Run: headless pygame with SDL's dummy video driver; simulated clock (each Clock.tick advances the game by its frame time, no real sleeping); random seed 0; keys injected as events and as key.get_pressed() state; no mouse input.
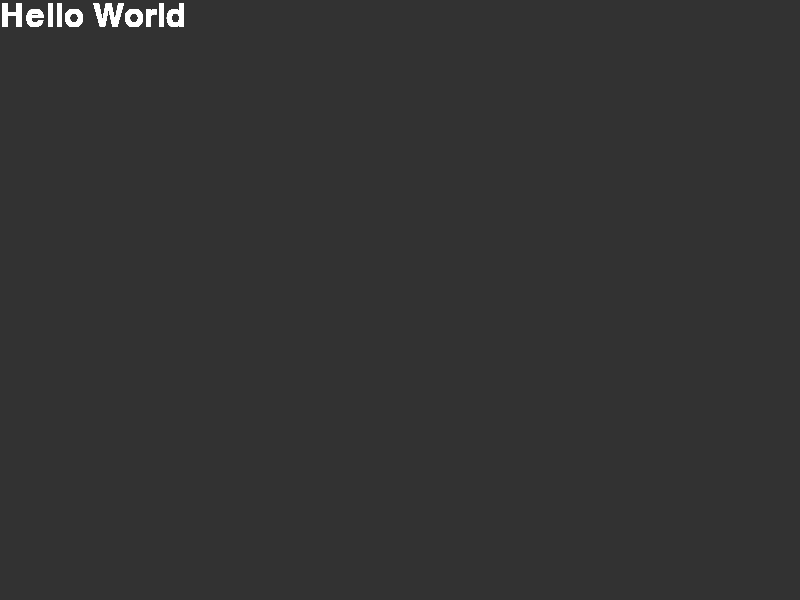
Frame 1 of 4 · flips 1–60 · no input
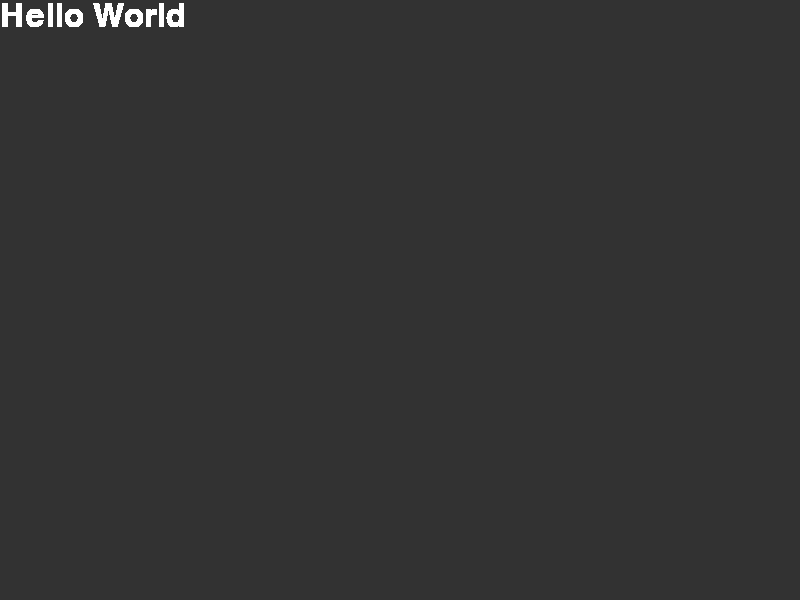
Frame 2 of 4 · flips 61–180 · tapped SPACE, RETURN · held RIGHT (→), D
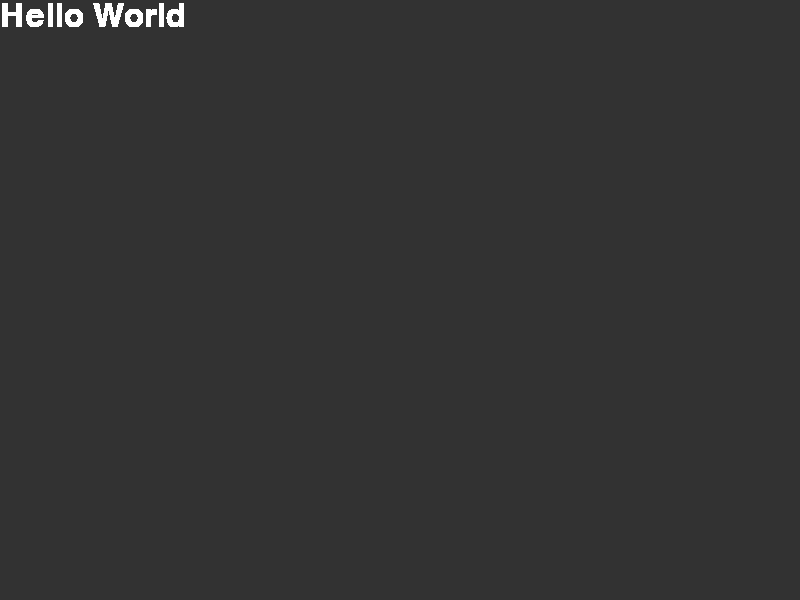
Frame 3 of 4 · flips 181–300 · held DOWN (↓), S
Frame 4 of 4 · flips 301–420 · held LEFT (←), A, UP (↑), W · screen unchanged from frame 3, image omitted

The pygame program that drew these frames:

# a_template
'''
title: pygame template file
author: kliment lo
date-created: 2023/25/10
'''

import pygame

class Window:
    '''
    Create the window that will load the game
    '''

    def __init__(self, TITLE, WIDTH, HEIGHT, FPS):
        self.__TITLE = TITLE # text that appears in the title bar
        self.__FPS = FPS  # FRAMES per second (usually stick to 30, but 60 is also okay)
        self.__WIDTH = WIDTH
        self.__HEIGHT = HEIGHT
        self.__SCREEN_DIMENSIONS = (self.__WIDTH, self.__HEIGHT)
        self.__CLOCK = pygame.time.Clock() # load pygame's internal clock
        self.__SURFACE = pygame.display.set_mode(self.__SCREEN_DIMENSIONS) # creates the pygame surface for everything to be placed on
        self.__SURFACE.fill((50, 50, 50)) #color the surface grey
        pygame.display.set_caption(self.__TITLE)# set the dislpay window title the title text

    def updateFrame(self):
        self.__CLOCK.tick(self.__FPS) # waits for the appropriate time to update the screen
        pygame.display.flip()

    def getSurface(self):
        return self.__SURFACE


class Text:
    '''
    Create a text object to put on the screen
    '''

    def __init__(self, TEXT):
        self.__TEXT = pygame.font.SysFont("Arial", 48)
        self.__SURFACE = self.__TEXT.render(TEXT, 1, (255, 255, 255)) # it also knows basic color names "dark blue" "pink" "green" [replaces the tuple]

    def getSurface(self):
        return self.__SURFACE


if __name__ == "__main__":
    pygame.init() # initializes the pygame engine

    WINDOW = Window("My Template", 800, 600, 30)
    TEXT = Text("Hello World")
    while True:
        for event in pygame.event.get():
            if event.type == pygame.QUIT: # checks if the red "X" button is clicked, OR ELSE IT WONT CLOSE BY CLICKING THE X BUTTON :O
                pygame.quit()
                exit()

        WINDOW.getSurface().blit(TEXT.getSurface(), (0,0))
        WINDOW.updateFrame()
